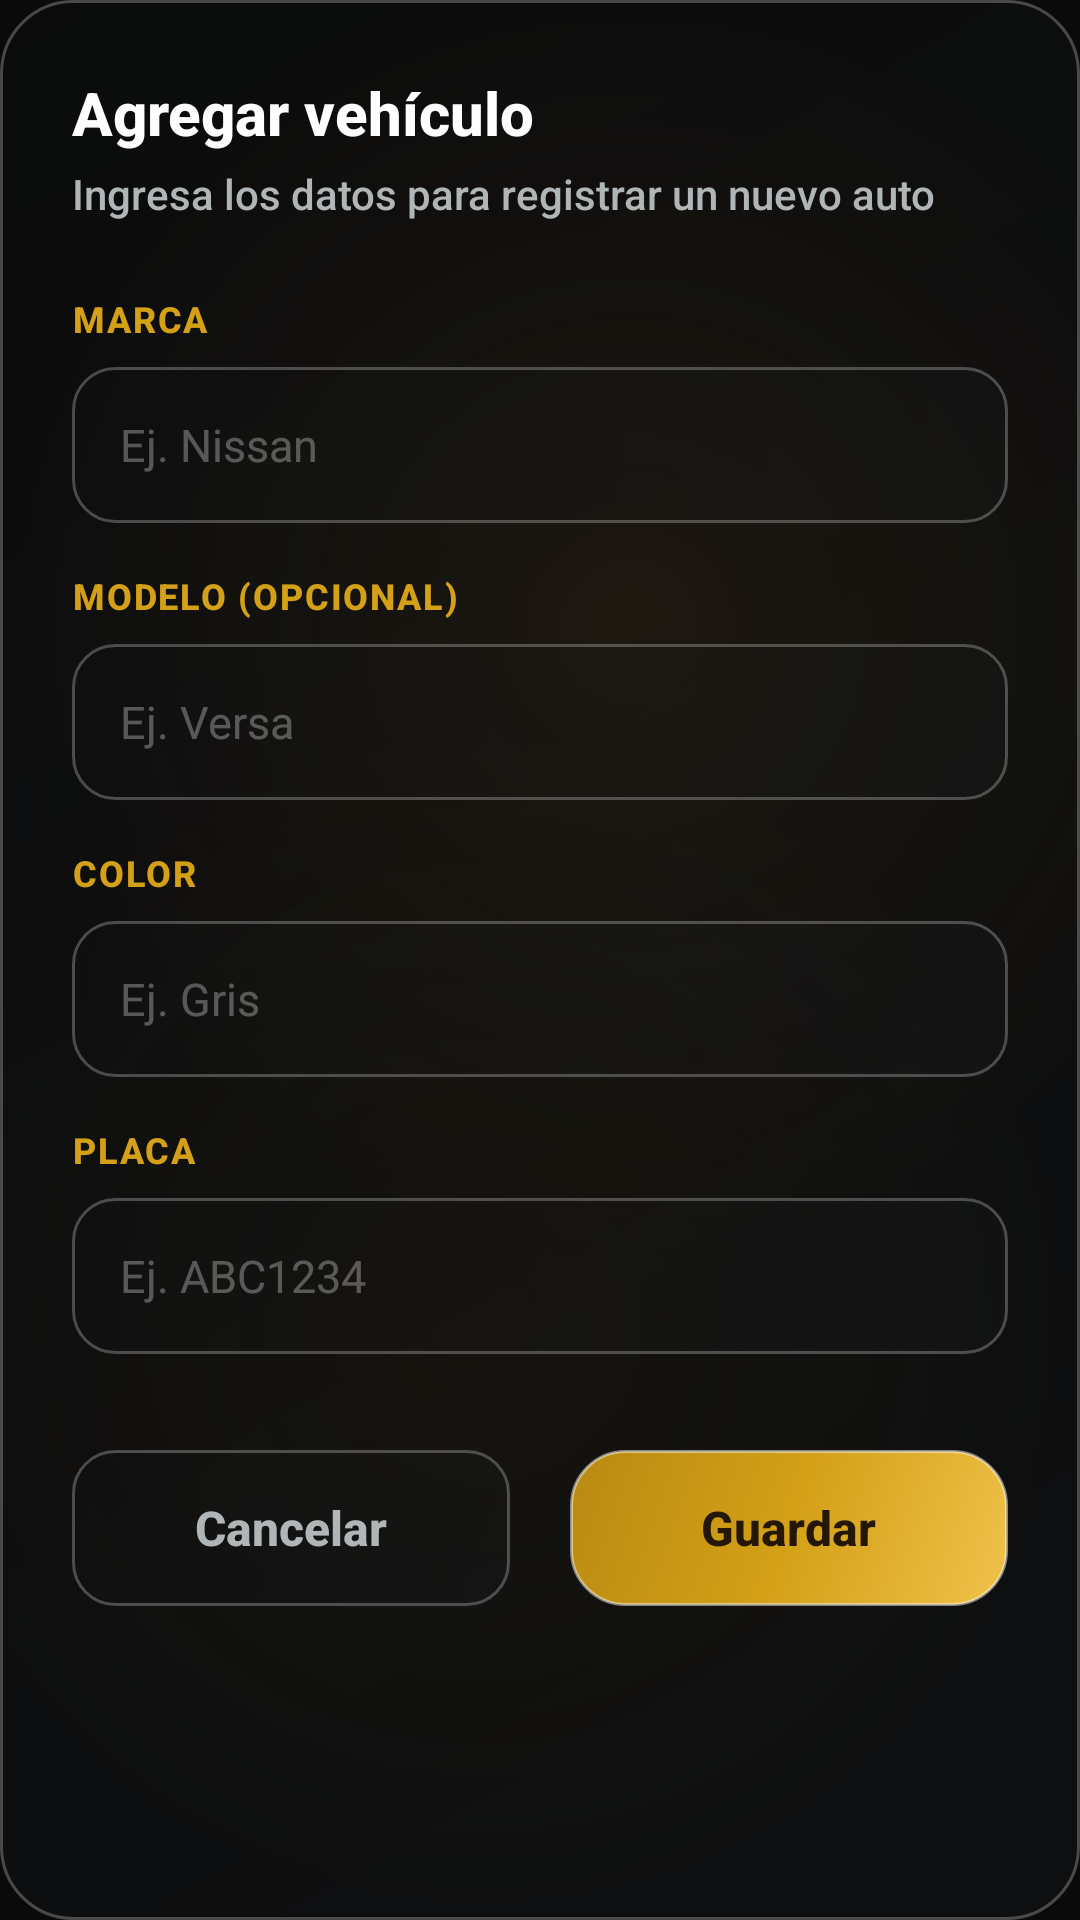

This screen was rendered from an Android layout file. Write that file and the resources it references.
<!-- AndroidManifest.xml: application theme Theme.AppKaaxPark -->
<!-- res/layout/dialog_agregar_vehiculo.xml -->
<?xml version="1.0" encoding="utf-8"?>
<LinearLayout
    xmlns:android="http://schemas.android.com/apk/res/android"
    xmlns:app="http://schemas.android.com/apk/res-auto"
    android:layout_width="match_parent"
    android:layout_height="wrap_content"
    android:orientation="vertical"
    android:background="@drawable/bg_dialog"
    android:padding="24dp">

    <TextView
        android:layout_width="wrap_content"
        android:layout_height="wrap_content"
        android:text="Agregar vehículo"
        android:textColor="#FDFDFD"
        android:textSize="20sp"
        android:textStyle="bold" />

    <TextView
        android:layout_width="wrap_content"
        android:layout_height="wrap_content"
        android:layout_marginTop="4dp"
        android:layout_marginBottom="24dp"
        android:text="Ingresa los datos para registrar un nuevo auto"
        android:textColor="@color/glass_text_secondary"
        android:textSize="14sp" />

    
    <TextView
        android:layout_width="wrap_content"
        android:layout_height="wrap_content"
        android:text="MARCA"
        android:textColor="@color/gold_primary"
        android:textSize="12sp"
        android:textStyle="bold"
        android:letterSpacing="0.05" />

    <EditText
        android:id="@+id/txtMarcaDialog"
        android:layout_width="match_parent"
        android:layout_height="52dp"
        android:layout_marginTop="8dp"
        android:background="@drawable/bg_input_field"
        android:hint="Ej. Nissan"
        android:textColor="#FDFDFD"
        android:textColorHint="#4DFFFFFF"
        android:textSize="15sp"
        android:paddingHorizontal="16dp"
        android:inputType="textCapWords" />

    
    <TextView
        android:layout_width="wrap_content"
        android:layout_height="wrap_content"
        android:layout_marginTop="16dp"
        android:text="MODELO (OPCIONAL)"
        android:textColor="@color/gold_primary"
        android:textSize="12sp"
        android:textStyle="bold"
        android:letterSpacing="0.05" />

    <EditText
        android:id="@+id/txtModeloDialog"
        android:layout_width="match_parent"
        android:layout_height="52dp"
        android:layout_marginTop="8dp"
        android:background="@drawable/bg_input_field"
        android:hint="Ej. Versa"
        android:textColor="#FDFDFD"
        android:textColorHint="#4DFFFFFF"
        android:textSize="15sp"
        android:paddingHorizontal="16dp"
        android:inputType="textCapWords" />

    
    <TextView
        android:layout_width="wrap_content"
        android:layout_height="wrap_content"
        android:layout_marginTop="16dp"
        android:text="COLOR"
        android:textColor="@color/gold_primary"
        android:textSize="12sp"
        android:textStyle="bold"
        android:letterSpacing="0.05" />

    <EditText
        android:id="@+id/txtColorDialog"
        android:layout_width="match_parent"
        android:layout_height="52dp"
        android:layout_marginTop="8dp"
        android:background="@drawable/bg_input_field"
        android:hint="Ej. Gris"
        android:textColor="#FDFDFD"
        android:textColorHint="#4DFFFFFF"
        android:textSize="15sp"
        android:paddingHorizontal="16dp"
        android:inputType="textCapWords" />

    
    <TextView
        android:layout_width="wrap_content"
        android:layout_height="wrap_content"
        android:layout_marginTop="16dp"
        android:text="PLACA"
        android:textColor="@color/gold_primary"
        android:textSize="12sp"
        android:textStyle="bold"
        android:letterSpacing="0.05" />

    <EditText
        android:id="@+id/txtPlacaDialog"
        android:layout_width="match_parent"
        android:layout_height="52dp"
        android:layout_marginTop="8dp"
        android:background="@drawable/bg_input_field"
        android:hint="Ej. ABC1234"
        android:textColor="#FDFDFD"
        android:textColorHint="#4DFFFFFF"
        android:textSize="15sp"
        android:paddingHorizontal="16dp"
        android:inputType="textCapCharacters" />

    
    <TextView
        android:id="@+id/txtErrorPlaca"
        android:layout_width="match_parent"
        android:layout_height="wrap_content"
        android:layout_marginTop="8dp"
        android:background="@drawable/bg_error_placa"
        android:padding="10dp"
        android:text="Esta placa ya está registrada en el sistema"
        android:textColor="#FFFFFF"
        android:textSize="12sp"
        android:gravity="center"
        android:visibility="gone" />

    
    <LinearLayout
        android:layout_width="match_parent"
        android:layout_height="wrap_content"
        android:layout_marginTop="32dp"
        android:orientation="horizontal">

        <LinearLayout
            android:id="@+id/btnCancelarDialog"
            android:layout_width="0dp"
            android:layout_height="52dp"
            android:layout_weight="1"
            android:layout_marginEnd="10dp"
            android:clickable="true"
            android:focusable="true"
            android:background="@drawable/bg_input_field"
            android:gravity="center">

            <TextView
                android:layout_width="wrap_content"
                android:layout_height="wrap_content"
                android:text="Cancelar"
                android:textColor="@color/glass_text_secondary"
                android:textStyle="bold"
                android:textSize="16sp" />
        </LinearLayout>

        <LinearLayout
            android:id="@+id/btnGuardarDialog"
            android:layout_width="0dp"
            android:layout_height="52dp"
            android:layout_weight="1"
            android:layout_marginStart="10dp"
            android:clickable="true"
            android:focusable="true"
            android:background="@drawable/bg_boton_dorado_solido"
            android:gravity="center">

            <TextView
                android:layout_width="wrap_content"
                android:layout_height="wrap_content"
                android:text="Guardar"
                android:textColor="#241705"
                android:textStyle="bold"
                android:textSize="16sp" />
        </LinearLayout>

    </LinearLayout>

</LinearLayout>
<!-- resources referenced by this layout -->
<resources>
  <color name="glass_text_secondary">#B0B5B8</color>
  <color name="gold_primary">#D4A017</color>
  <!-- drawable bg_boton_dorado_solido (drawable) -->
  <?xml version="1.0" encoding="utf-8"?>
  <shape xmlns:android="http://schemas.android.com/apk/res/android"
      android:shape="rectangle">
      <gradient
          android:angle="135"
          android:startColor="@color/gold_light"
          android:centerColor="@color/gold_primary"
          android:endColor="#B88A12" />
      <stroke
          android:width="1dp"
          android:color="#80FFFFFF" />
      <corners android:radius="18dp" />
  </shape>
  <!-- drawable bg_dialog (drawable) -->
  <?xml version="1.0" encoding="utf-8"?>
  <shape xmlns:android="http://schemas.android.com/apk/res/android"
      android:shape="rectangle">
      <gradient
          android:angle="135"
          android:startColor="#3D1B1F24"
          android:centerColor="#2E171B1F"
          android:endColor="#22101214" />
      <stroke
          android:width="1dp"
          android:color="@color/glass_border" />
      <corners android:radius="24dp" />
  </shape>
  <!-- drawable bg_error_placa (drawable) -->
  <?xml version="1.0" encoding="utf-8"?>
  <shape xmlns:android="http://schemas.android.com/apk/res/android"
      android:shape="rectangle">
      <solid android:color="#000000" /> 
      <stroke
          android:width="1.5dp"
          android:color="#FF0000" /> 
      <corners android:radius="10dp" />
  </shape>
  <!-- drawable bg_input_field (drawable) -->
  <?xml version="1.0" encoding="utf-8"?>
  <selector xmlns:android="http://schemas.android.com/apk/res/android">
      <item android:state_focused="true">
          <shape android:shape="rectangle">
              <gradient
                  android:angle="135"
                  android:startColor="#3A1A1E22"
                  android:centerColor="#2E171B1F"
                  android:endColor="#22101214" />
              <stroke
                  android:width="1.5dp"
                  android:color="@color/gold_primary" />
              <corners android:radius="14dp" />
          </shape>
      </item>
      <item>
          <shape android:shape="rectangle">
              <gradient
                  android:angle="135"
                  android:startColor="#331A1E22"
                  android:centerColor="#26171B1F"
                  android:endColor="#1F101214" />
              <stroke
                  android:width="1dp"
                  android:color="@color/glass_border" />
              <corners android:radius="14dp" />
          </shape>
      </item>
  </selector>
  <style name="Theme.AppKaaxPark" parent="Base.Theme.AppKaaxPark" />
  <color name="gold_light">#F0C24B</color>
  <color name="glass_border">#40FFFFFF</color>
  <color name="black">#FF000000</color>
  <color name="gold_secondary">#E5A93C</color>
  <color name="glass_surface">#33191D21</color>
  <color name="white">#FFFFFFFF</color>
  <color name="glass_surface_soft">#22191D21</color>
  <style name="Widget.AppKaaxPark.TextView" parent="@android:style/Widget.TextView">
          <item name="android:fontFamily">sans-serif-medium</item>
      </style>
  <style name="Widget.AppKaaxPark.EditText" parent="@android:style/Widget.EditText">
          <item name="android:fontFamily">sans-serif-medium</item>
      </style>
  <style name="Widget.AppKaaxPark.Button" parent="@android:style/Widget.Button">
          <item name="android:fontFamily">sans-serif-medium</item>
          <item name="android:letterSpacing">0.02</item>
      </style>
</resources>
